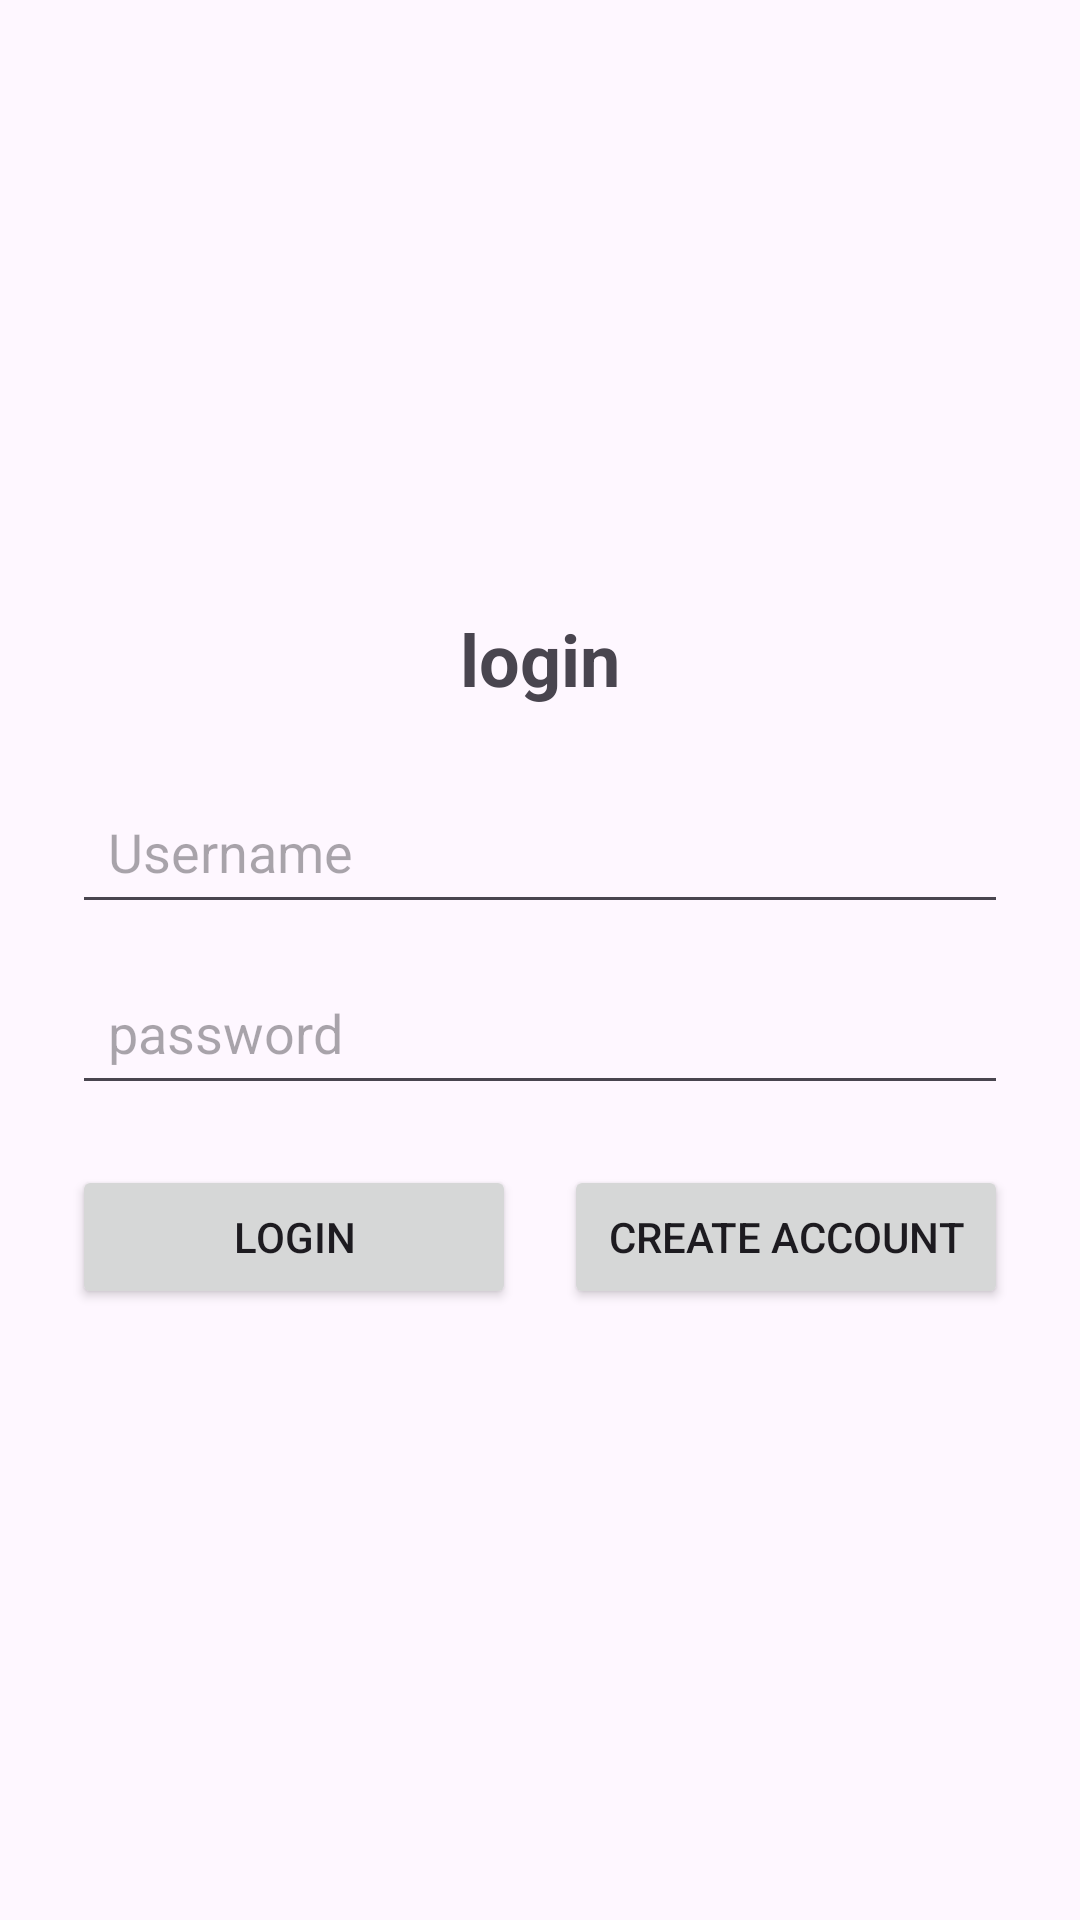

Layout XML and referenced resources for this Android screen:
<!-- AndroidManifest.xml: application theme Theme.PIANAR_EVENT_DRIVEN_ACTIVITY -->
<!-- res/layout/activity_main.xml -->
<?xml version="1.0" encoding="utf-8"?>
<LinearLayout xmlns:android="http://schemas.android.com/apk/res/android"
    xmlns:tools="http://schemas.android.com/tools"
    android:layout_width="match_parent"
    android:layout_height="match_parent"
    android:orientation="vertical"
    android:gravity="center"
    android:padding="24dp">

    <TextView
        android:layout_width="wrap_content"
        android:layout_height="wrap_content"
        android:text="@string/login_text"
        android:textSize="24sp"
        android:textStyle="bold"
        android:layout_marginBottom="24dp"/>

    <EditText
        android:id="@+id/etUsername"
        android:layout_width="match_parent"
        android:layout_height="wrap_content"
        android:hint="@string/username_text"
        android:inputType="text"
        android:padding="12dp"
        android:layout_marginBottom="12dp"
        tools:ignore="Autofill" />

    <EditText
        android:id="@+id/etPassword"
        android:layout_width="match_parent"
        android:layout_height="wrap_content"
        android:hint="@string/password_text"
        android:inputType="textPassword"
        android:padding="12dp"
        android:layout_marginBottom="20dp"
        tools:ignore="Autofill" />

    <LinearLayout
        android:layout_width="match_parent"
        android:layout_height="wrap_content"
        android:orientation="horizontal"
        android:gravity="center">

        <Button
            android:id="@+id/btnLogin"
            android:layout_width="0dp"
            android:layout_height="wrap_content"
            android:layout_weight="1"
            android:text="@string/login_button"
            android:layout_marginEnd="8dp"
            tools:ignore="ButtonStyle" />

        <Button
            android:id="@+id/btnNavSignUp"
            android:layout_width="0dp"
            android:layout_height="wrap_content"
            android:layout_weight="1"
            android:text="@string/signup_button"
            android:layout_marginStart="8dp"
            tools:ignore="ButtonStyle" />
    </LinearLayout>

</LinearLayout>
<!-- resources referenced by this layout -->
<resources>
  <string name="login_button">login</string>
  <string name="login_text">login</string>
  <string name="password_text">password</string>
  <string name="signup_button">Create Account</string>
  <string name="username_text">Username</string>
  <style name="Theme.PIANAR_EVENT_DRIVEN_ACTIVITY" parent="Base.Theme.PIANAR_EVENT_DRIVEN_ACTIVITY" />
  <style name="Base.Theme.PIANAR_EVENT_DRIVEN_ACTIVITY" parent="Theme.Material3.DayNight.NoActionBar">
          
          
      </style>
</resources>
